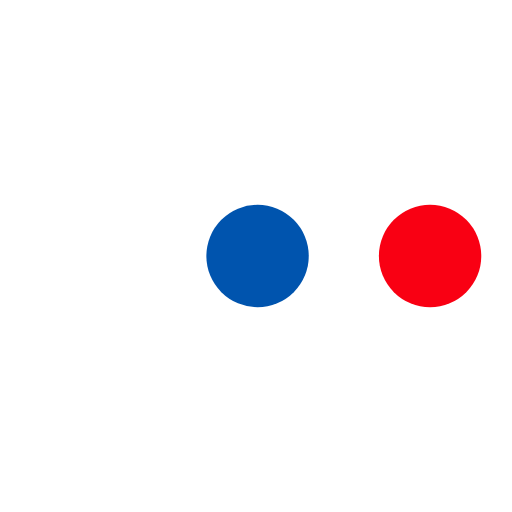
t = 0.00 s
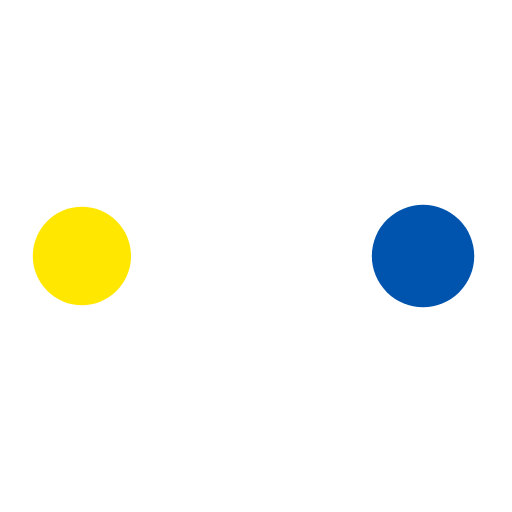
t = 0.29 s
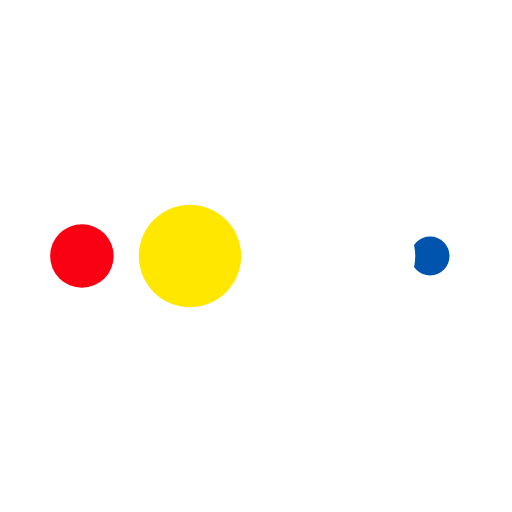
t = 0.48 s
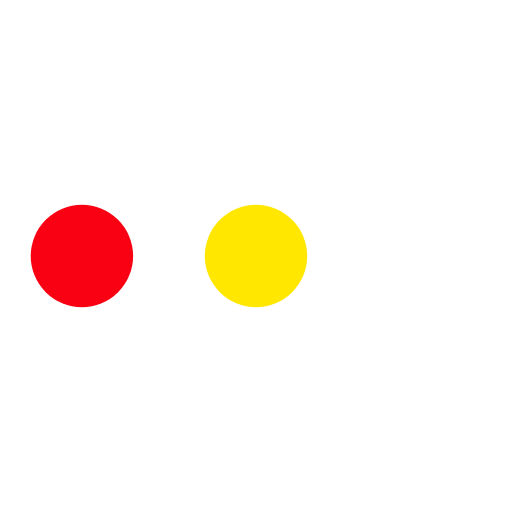
t = 0.77 s
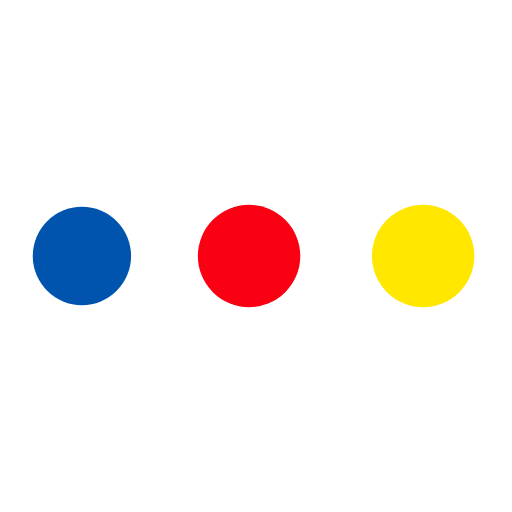
t = 1.06 s
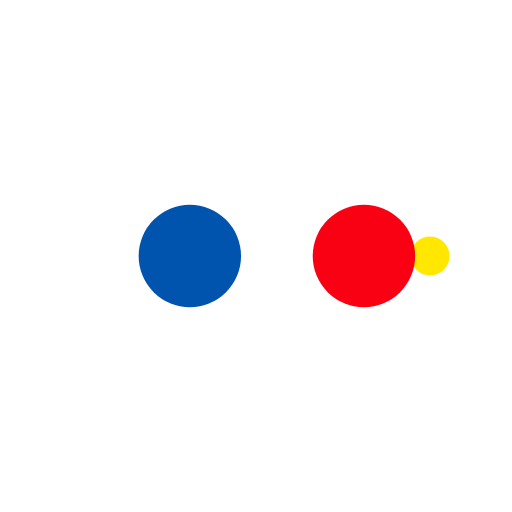
t = 1.25 s

The animated SVG that drew these frames (rendered in a browser with its animation timeline set to each time). Animation: 10 SMIL elements (animate=10); one cycle of 1.54 s, repeats indefinitely.

<?xml version="1.0" encoding="utf-8"?>
<svg xmlns="http://www.w3.org/2000/svg" xmlns:xlink="http://www.w3.org/1999/xlink" style="margin: auto; background: none; display: block; shape-rendering: auto;" width="200px" height="200px" viewBox="0 0 100 100" preserveAspectRatio="xMidYMid">
<circle cx="84" cy="50" r="10" fill="#f90013">
    <animate attributeName="r" repeatCount="indefinite" dur="0.3846153846153846s" calcMode="spline" keyTimes="0;1" values="10;0" keySplines="0 0.5 0.5 1" begin="0s"></animate>
    <animate attributeName="fill" repeatCount="indefinite" dur="1.5384615384615383s" calcMode="discrete" keyTimes="0;0.25;0.5;0.75;1" values="#f90013;#0054ae;#ffffff;#ffe700;#f90013" begin="0s"></animate>
</circle><circle cx="16" cy="50" r="10" fill="#f90013">
  <animate attributeName="r" repeatCount="indefinite" dur="1.5384615384615383s" calcMode="spline" keyTimes="0;0.25;0.5;0.75;1" values="0;0;10;10;10" keySplines="0 0.5 0.5 1;0 0.5 0.5 1;0 0.5 0.5 1;0 0.5 0.5 1" begin="0s"></animate>
  <animate attributeName="cx" repeatCount="indefinite" dur="1.5384615384615383s" calcMode="spline" keyTimes="0;0.25;0.5;0.75;1" values="16;16;16;50;84" keySplines="0 0.5 0.5 1;0 0.5 0.5 1;0 0.5 0.5 1;0 0.5 0.5 1" begin="0s"></animate>
</circle><circle cx="50" cy="50" r="10" fill="#ffe700">
  <animate attributeName="r" repeatCount="indefinite" dur="1.5384615384615383s" calcMode="spline" keyTimes="0;0.25;0.5;0.75;1" values="0;0;10;10;10" keySplines="0 0.5 0.5 1;0 0.5 0.5 1;0 0.5 0.5 1;0 0.5 0.5 1" begin="-0.3846153846153846s"></animate>
  <animate attributeName="cx" repeatCount="indefinite" dur="1.5384615384615383s" calcMode="spline" keyTimes="0;0.25;0.5;0.75;1" values="16;16;16;50;84" keySplines="0 0.5 0.5 1;0 0.5 0.5 1;0 0.5 0.5 1;0 0.5 0.5 1" begin="-0.3846153846153846s"></animate>
</circle><circle cx="84" cy="50" r="10" fill="#ffffff">
  <animate attributeName="r" repeatCount="indefinite" dur="1.5384615384615383s" calcMode="spline" keyTimes="0;0.25;0.5;0.75;1" values="0;0;10;10;10" keySplines="0 0.5 0.5 1;0 0.5 0.5 1;0 0.5 0.5 1;0 0.5 0.5 1" begin="-0.7692307692307692s"></animate>
  <animate attributeName="cx" repeatCount="indefinite" dur="1.5384615384615383s" calcMode="spline" keyTimes="0;0.25;0.5;0.75;1" values="16;16;16;50;84" keySplines="0 0.5 0.5 1;0 0.5 0.5 1;0 0.5 0.5 1;0 0.5 0.5 1" begin="-0.7692307692307692s"></animate>
</circle><circle cx="16" cy="50" r="10" fill="#0054ae">
  <animate attributeName="r" repeatCount="indefinite" dur="1.5384615384615383s" calcMode="spline" keyTimes="0;0.25;0.5;0.75;1" values="0;0;10;10;10" keySplines="0 0.5 0.5 1;0 0.5 0.5 1;0 0.5 0.5 1;0 0.5 0.5 1" begin="-1.1538461538461537s"></animate>
  <animate attributeName="cx" repeatCount="indefinite" dur="1.5384615384615383s" calcMode="spline" keyTimes="0;0.25;0.5;0.75;1" values="16;16;16;50;84" keySplines="0 0.5 0.5 1;0 0.5 0.5 1;0 0.5 0.5 1;0 0.5 0.5 1" begin="-1.1538461538461537s"></animate>
</circle>
<!-- [ldio] generated by https://loading.io/ --></svg>
